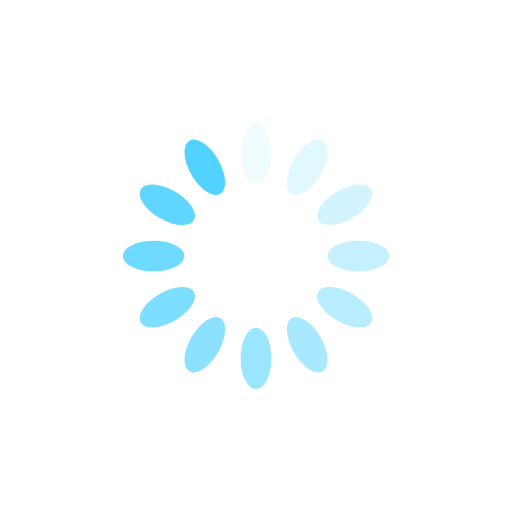
t = 0.00 s
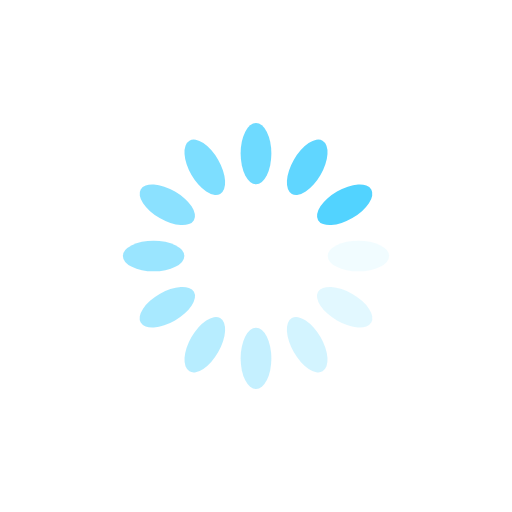
t = 0.25 s
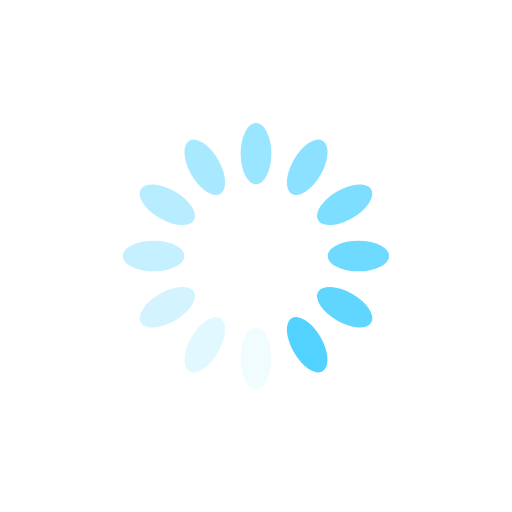
t = 0.50 s
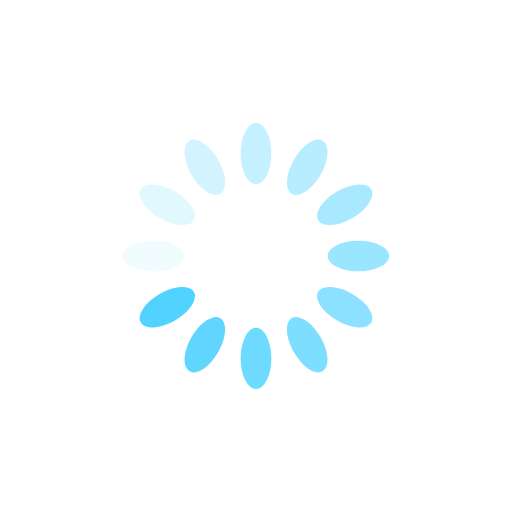
t = 0.75 s

The animated SVG that drew these frames (rendered in a browser with its animation timeline set to each time). Animation: 12 SMIL elements (animate=12); one cycle of 1.00 s, repeats indefinitely.

<?xml version="1.0" encoding="utf-8"?>
<svg xmlns="http://www.w3.org/2000/svg" xmlns:xlink="http://www.w3.org/1999/xlink" style="margin: auto; background: none; display: block; shape-rendering: auto;" width="200px" height="200px" viewBox="0 0 100 100" preserveAspectRatio="xMidYMid">
<g transform="rotate(0 50 50)">
  <rect x="47" y="24" rx="3" ry="6" width="6" height="12" fill="#52d3ff">
    <animate attributeName="opacity" values="1;0" keyTimes="0;1" dur="1s" begin="-0.9166666666666666s" repeatCount="indefinite"></animate>
  </rect>
</g><g transform="rotate(30 50 50)">
  <rect x="47" y="24" rx="3" ry="6" width="6" height="12" fill="#52d3ff">
    <animate attributeName="opacity" values="1;0" keyTimes="0;1" dur="1s" begin="-0.8333333333333334s" repeatCount="indefinite"></animate>
  </rect>
</g><g transform="rotate(60 50 50)">
  <rect x="47" y="24" rx="3" ry="6" width="6" height="12" fill="#52d3ff">
    <animate attributeName="opacity" values="1;0" keyTimes="0;1" dur="1s" begin="-0.75s" repeatCount="indefinite"></animate>
  </rect>
</g><g transform="rotate(90 50 50)">
  <rect x="47" y="24" rx="3" ry="6" width="6" height="12" fill="#52d3ff">
    <animate attributeName="opacity" values="1;0" keyTimes="0;1" dur="1s" begin="-0.6666666666666666s" repeatCount="indefinite"></animate>
  </rect>
</g><g transform="rotate(120 50 50)">
  <rect x="47" y="24" rx="3" ry="6" width="6" height="12" fill="#52d3ff">
    <animate attributeName="opacity" values="1;0" keyTimes="0;1" dur="1s" begin="-0.5833333333333334s" repeatCount="indefinite"></animate>
  </rect>
</g><g transform="rotate(150 50 50)">
  <rect x="47" y="24" rx="3" ry="6" width="6" height="12" fill="#52d3ff">
    <animate attributeName="opacity" values="1;0" keyTimes="0;1" dur="1s" begin="-0.5s" repeatCount="indefinite"></animate>
  </rect>
</g><g transform="rotate(180 50 50)">
  <rect x="47" y="24" rx="3" ry="6" width="6" height="12" fill="#52d3ff">
    <animate attributeName="opacity" values="1;0" keyTimes="0;1" dur="1s" begin="-0.4166666666666667s" repeatCount="indefinite"></animate>
  </rect>
</g><g transform="rotate(210 50 50)">
  <rect x="47" y="24" rx="3" ry="6" width="6" height="12" fill="#52d3ff">
    <animate attributeName="opacity" values="1;0" keyTimes="0;1" dur="1s" begin="-0.3333333333333333s" repeatCount="indefinite"></animate>
  </rect>
</g><g transform="rotate(240 50 50)">
  <rect x="47" y="24" rx="3" ry="6" width="6" height="12" fill="#52d3ff">
    <animate attributeName="opacity" values="1;0" keyTimes="0;1" dur="1s" begin="-0.25s" repeatCount="indefinite"></animate>
  </rect>
</g><g transform="rotate(270 50 50)">
  <rect x="47" y="24" rx="3" ry="6" width="6" height="12" fill="#52d3ff">
    <animate attributeName="opacity" values="1;0" keyTimes="0;1" dur="1s" begin="-0.16666666666666666s" repeatCount="indefinite"></animate>
  </rect>
</g><g transform="rotate(300 50 50)">
  <rect x="47" y="24" rx="3" ry="6" width="6" height="12" fill="#52d3ff">
    <animate attributeName="opacity" values="1;0" keyTimes="0;1" dur="1s" begin="-0.08333333333333333s" repeatCount="indefinite"></animate>
  </rect>
</g><g transform="rotate(330 50 50)">
  <rect x="47" y="24" rx="3" ry="6" width="6" height="12" fill="#52d3ff">
    <animate attributeName="opacity" values="1;0" keyTimes="0;1" dur="1s" begin="0s" repeatCount="indefinite"></animate>
  </rect>
</g>
<!-- [ldio] generated by https://loading.io/ --></svg>
